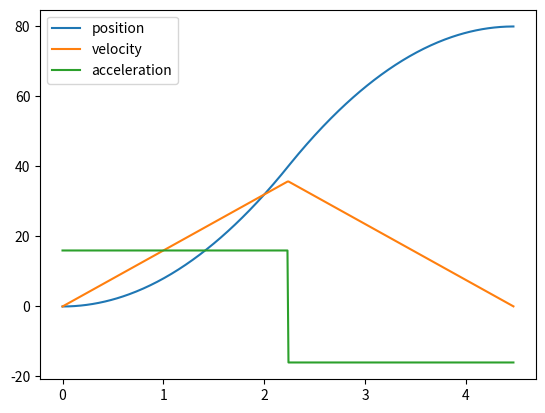

The matplotlib source for this figure:
import matplotlib.pyplot as plt
import numpy as np
from math import sqrt

class MotionState:
    def __init__(self, x, v, a):
        self.x = x
        self.v = v
        self.a = a

    def calculate(self, dt):
        return MotionState(self.x + self.v * dt + 0.5 * self.a * dt ** 2, self.v + self.a * dt, self.a)

    def integrate(self, dt):
        return abs(self.v * dt + 0.5 * self.a * dt ** 2)
    
    def __str__(self) -> str:
        return 'x: {}, v: {}, a: {}'.format(self.x, self.v, self.a)

class MotionConstraints:
    def __init__(self, v_max, a_max, d_max, min_cruise_time=0):
        self.v_max = v_max
        self.a_max = a_max
        self.d_max = d_max
        self.min_cruise_time = min_cruise_time

    def __str__(self) -> str:
        return 'v_max: {}, a_max: {}, d_max: {}, min_cruise_time'.format(
            self.v_max, self.a_max, self.d_max, self.min_cruise_time)

class MotionProfile:
    def __init__(self, start_state: MotionState, end_state: MotionState, constraints: MotionConstraints):
        self.profileDuration = None
        self.accel_time = abs((constraints.v_max - start_state.v) / constraints.a_max)
        self.deccel_time = abs((end_state.v - constraints.v_max) / constraints.d_max)
        self.accel_state = MotionState(start_state.x, start_state.v, constraints.a_max)
        self.deccel_state = MotionState(end_state.x, end_state.v, -constraints.d_max).calculate(-self.deccel_time)

        accel_end_state = self.accel_state.calculate(self.accel_time)
        self.cruise_state = MotionState(accel_end_state.x, accel_end_state.v, 0)
        delta_x = end_state.x - start_state.x
        self.cruise_time = (delta_x - self.accel_state.integrate(self.accel_time) - 
            self.deccel_state.integrate(self.deccel_time)) / constraints.v_max

        if self.cruise_time < constraints.min_cruise_time:
            self.cruise_time = constraints.min_cruise_time
            constraints.a_max = self.max_abs(constraints.a_max, constraints.d_max)
            constraints.d_max = constraints.a_max
            self.accel_time = sqrt(abs(end_state.x)/abs(constraints.a_max))
            self.deccel_time = sqrt(abs(end_state.x)/abs(constraints.d_max))
            new_accel_end_state = self.accel_state.calculate(self.accel_time)
            self.deccel_state = MotionState(new_accel_end_state.x, new_accel_end_state.v, -constraints.d_max)

        self.profileDuration = self.accel_time + self.cruise_time + self.deccel_time
        self.total_integral = self.accel_state.integrate(self.accel_time) + self.cruise_state.integrate(self.cruise_time) + self.deccel_state.integrate(self.deccel_time)

    def get(self, time):
        if time <= self.accel_time:
            return self.accel_state.calculate(time)
        elif time <= self.accel_time + self.cruise_time:
            return self.cruise_state.calculate(time - self.accel_time)
        elif time <= self.profileDuration:
            return self.deccel_state.calculate(time - self.accel_time - self.cruise_time)
        else:
            return self.end_state

    def max_abs(self, a, b): return max(abs(a), abs(b))

def plot(profile):
    time = np.arange(0, profile.profileDuration, 0.01)
    states = np.array([profile.get(t) for t in time])
    x_values = [state.x for state in states]
    v_values = [state.v for state in states]
    a_values = [state.a for state in states]
    plt.plot(time, x_values, label='position')
    plt.plot(time, v_values, label='velocity')
    plt.plot(time, a_values, label='acceleration')
    plt.legend()
    plt.show()
    
def main():
    a_max = 16
    v_max = 40
    d_max = 16
    target = 80
    constraints = MotionConstraints(v_max, a_max, d_max)
    start_state = MotionState(0, 0, 0)
    end_state = MotionState(target, 0, 0)
    profile = MotionProfile(start_state, end_state, constraints)
    print('dt1: {}\ndt2: {}\ndt3: {}\nprofile duration {}\n integral: {}'.format(
        profile.accel_time, profile.cruise_time, profile.deccel_time, profile.profileDuration, profile.total_integral))
    plot(profile)

if __name__ == '__main__':
    main()